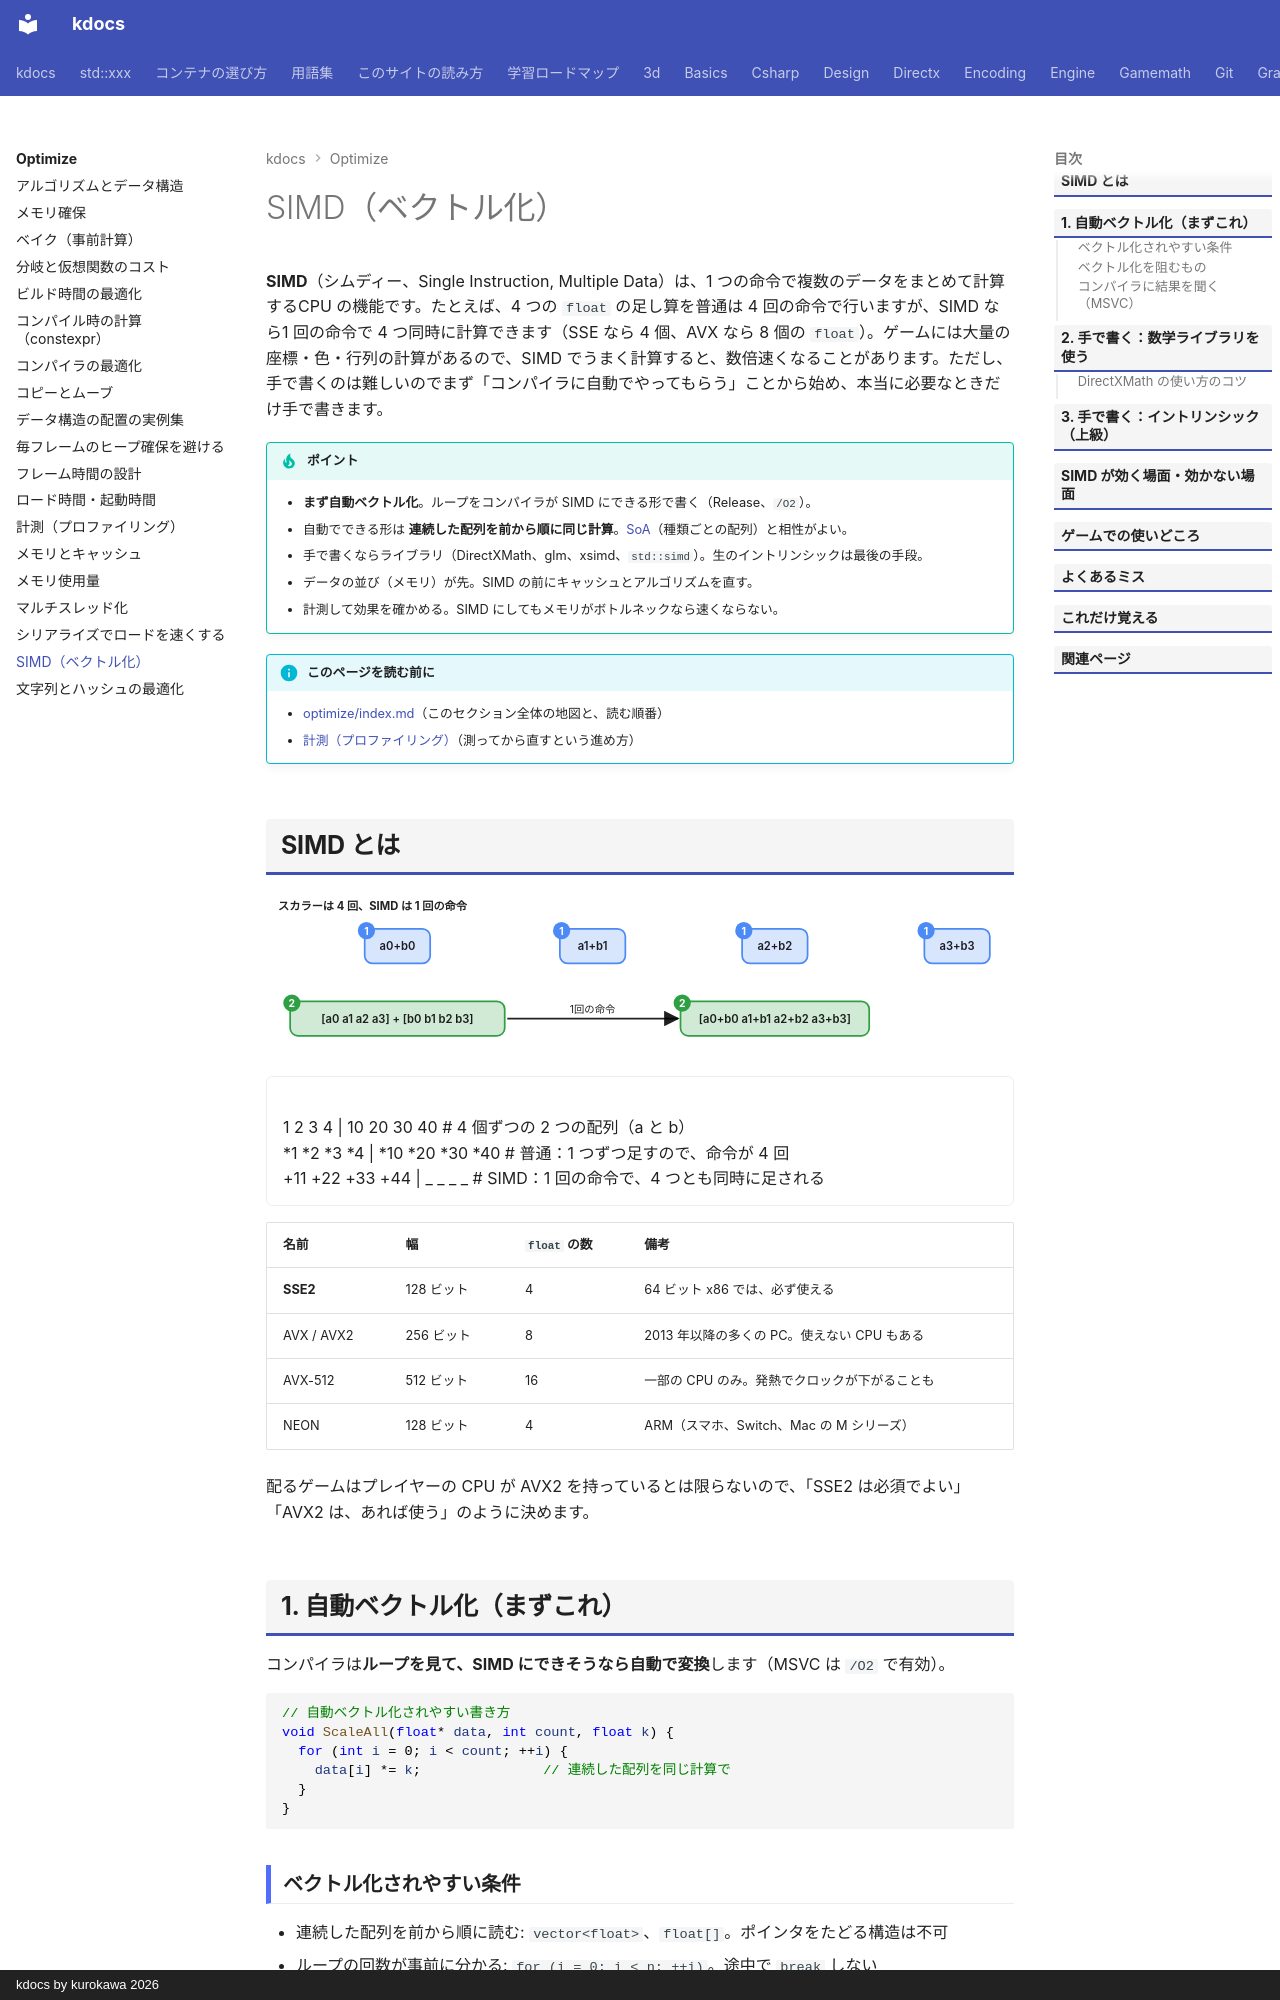

repository: qwzxdf/kdocs · page: optimize/simd/index.html · generator: mkdocs · copyright: kdocs by kurokawa 2026

---
title: SIMD（ベクトル化）
tags:
  - 最適化
---

# SIMD（ベクトル化）

**SIMD**（シムディー、Single Instruction, Multiple Data）は、1 つの命令で複数のデータをまとめて計算するCPU の機能です。たとえば、4 つの `float` の足し算を普通は 4 回の命令で行いますが、SIMD なら1 回の命令で 4 つ同時に計算できます（SSE なら 4 個、AVX なら 8 個の `float`）。ゲームには大量の座標・色・行列の計算があるので、SIMD でうまく計算すると、数倍速くなることがあります。ただし、手で書くのは難しいのでまず「コンパイラに自動でやってもらう」ことから始め、本当に必要なときだけ手で書きます。

!!! tip "ポイント"
    - <strong>まず自動ベクトル化</strong>。ループをコンパイラが SIMD にできる形で書く（Release、`/O2`）。
    - 自動でできる形は <strong>連続した配列を前から順に同じ計算</strong>。[SoA](memory-cache.md)（種類ごとの配列）と相性がよい。
    - 手で書くならライブラリ（DirectXMath、glm、xsimd、`std::simd`）。生のイントリンシックは最後の手段。
    - データの並び（メモリ）が先。SIMD の前にキャッシュとアルゴリズムを直す。
    - 計測して効果を確かめる。SIMD にしてもメモリがボトルネックなら速くならない。

!!! info "このページを読む前に"
    - [optimize/index.md](index.md)（このセクション全体の地図と、読む順番）
    - [計測（プロファイリング）](measure.md)（測ってから直すという進め方）
